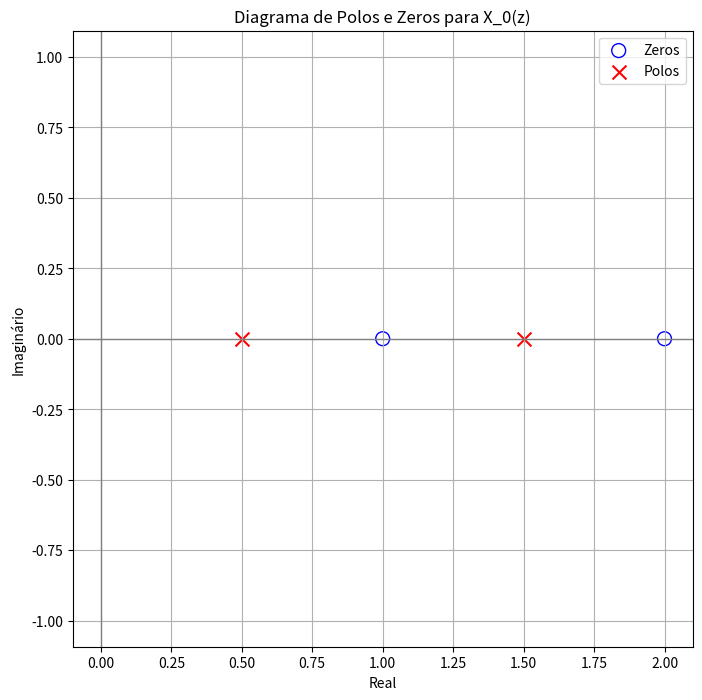
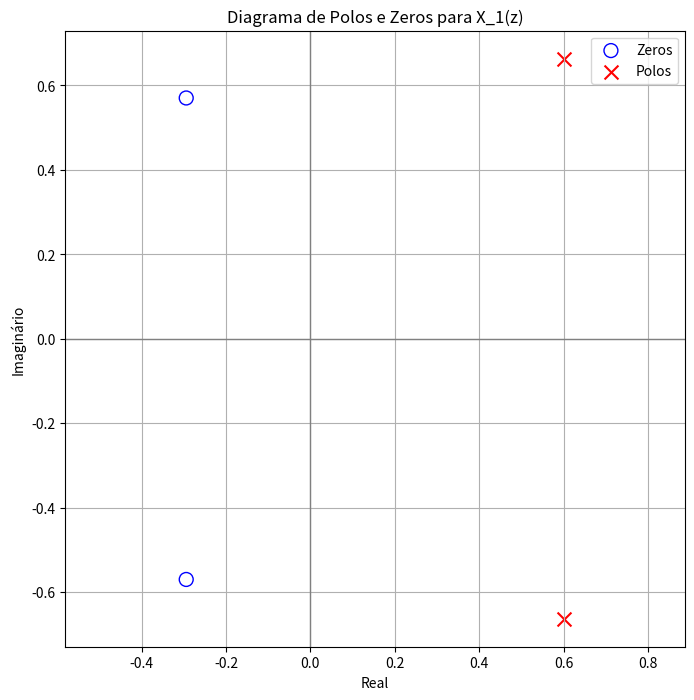
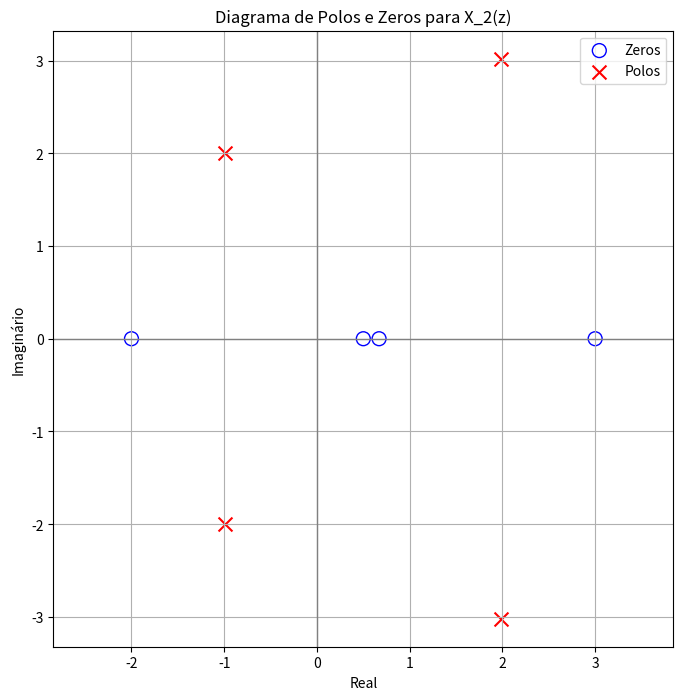

Source code (Python) for these figures, in order:
import numpy as np
import matplotlib.pyplot as plt

# Função para calcular raízes de polinômios e plotar o diagrama de polos e zeros
def plot_pole_zero(numerator, denominator, title):
    # Calcula os zeros e polos
    zeros = np.roots(numerator)
    poles = np.roots(denominator)
    
    # Configuração do gráfico
    plt.figure(figsize=(8, 8))
    plt.scatter(zeros.real, zeros.imag, marker='o', s=100, facecolors='none', edgecolors='b', label='Zeros')
    plt.scatter(poles.real, poles.imag, marker='x', s=100, color='r', label='Polos')
    plt.axhline(0, color='gray', lw=1)
    plt.axvline(0, color='gray', lw=1)
    plt.xlabel('Real')
    plt.ylabel('Imaginário')
    plt.title(title)
    plt.grid(True)
    plt.axis('equal')
    plt.legend()
    plt.show()

# Coeficientes dos polinômios para X_0(z), X_1(z) e X_2(z)
num0 = [1, -3, 2]
den0 = [1, -2, 3/4]

num1 = [1.7, 1, 0.7]
den1 = [1, -1.2, 0.8]

num2 = [4, -8.68, -17.98, 26.74, -8.04]
den2 = [1, -2, 10.2, 6, 65]

# Plotando os diagramas
plot_pole_zero(num0, den0, 'Diagrama de Polos e Zeros para X_0(z)')
plot_pole_zero(num1, den1, 'Diagrama de Polos e Zeros para X_1(z)')
plot_pole_zero(num2, den2, 'Diagrama de Polos e Zeros para X_2(z)')
